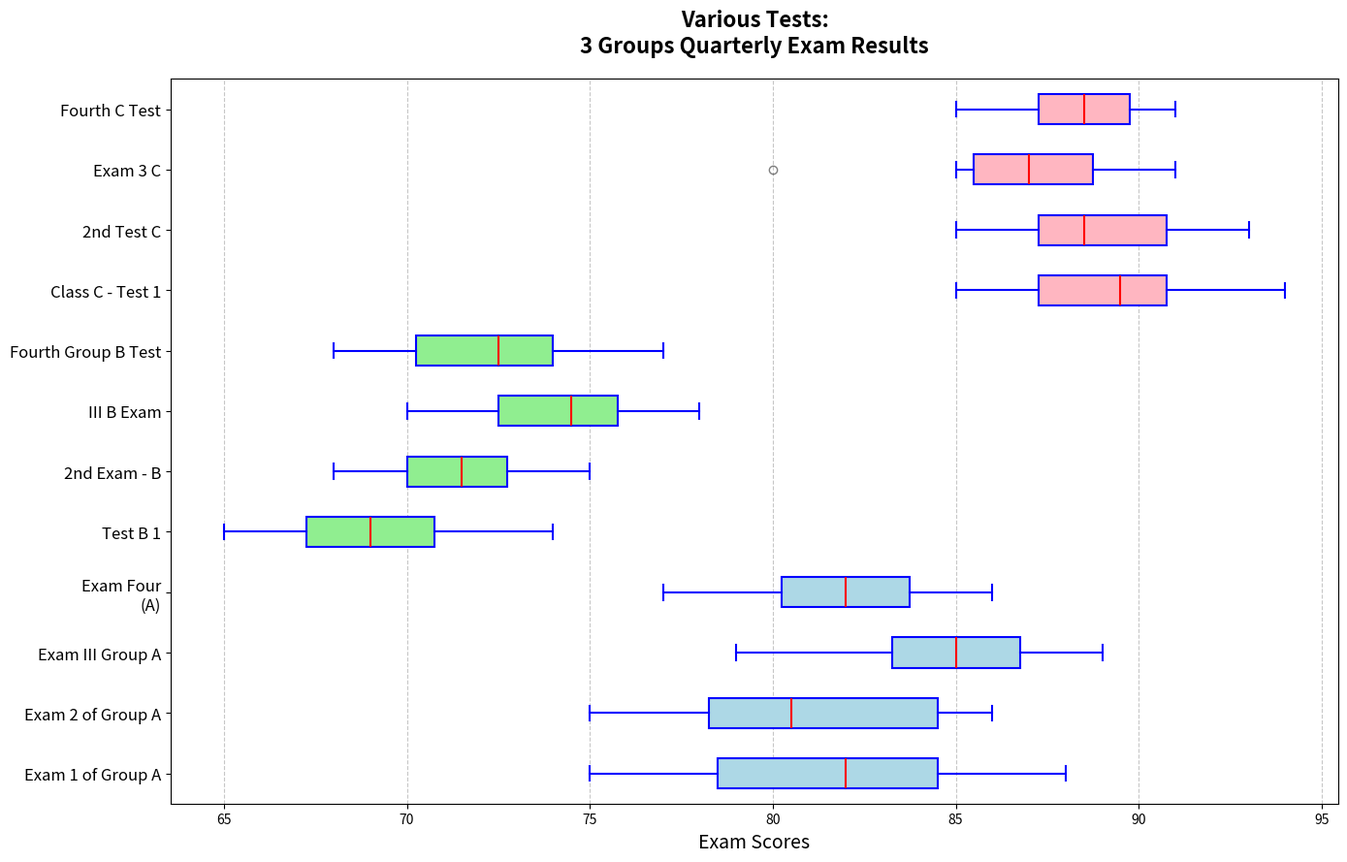

Source code (Python):
import matplotlib.pyplot as plt

# Data: Scores for the three classes over four exams
class_a_scores = [
    [78, 82, 85, 83, 80, 75, 77, 85, 88, 82],
    [83, 85, 75, 79, 77, 81, 80, 85, 86, 78],
    [88, 85, 83, 87, 80, 79, 85, 89, 86, 84],
    [82, 83, 79, 77, 81, 85, 82, 80, 86, 84]
]

class_b_scores = [
    [65, 70, 68, 72, 69, 67, 66, 71, 74, 69],
    [70, 75, 72, 74, 70, 68, 73, 72, 71, 70],
    [72, 74, 70, 78, 75, 72, 74, 77, 75, 76],
    [68, 72, 74, 73, 70, 68, 71, 75, 77, 74]
]

class_c_scores = [
    [90, 92, 85, 88, 89, 85, 91, 87, 94, 90],
    [88, 87, 85, 89, 92, 91, 90, 93, 87, 88],
    [87, 85, 80, 85, 87, 90, 89, 91, 88, 87],
    [89, 91, 88, 85, 87, 86, 90, 88, 91, 89]
]

# Combine data
data = class_a_scores + class_b_scores + class_c_scores
classes = ['Exam 1 of Group A', 'Exam 2 of Group A', 'Exam III Group A', 'Exam Four\n(A)',
           'Test B 1', '2nd Exam - B', 'III B Exam', 'Fourth Group B Test',
           'Class C - Test 1', '2nd Test C', 'Exam 3 C', 'Fourth C Test']

# Set up the figure and axis
fig, ax = plt.subplots(figsize=(14, 9))

# Plot horizontal box plots for each class exam
bplots = ax.boxplot(data, vert=False, patch_artist=True, notch=False,
                    boxprops=dict(facecolor='lightyellow', color='blue', linewidth=1.5),
                    whiskerprops=dict(color='blue', linewidth=1.5),
                    capprops=dict(color='blue', linewidth=1.5),
                    medianprops=dict(color='red', linewidth=1.5),
                    flierprops=dict(marker='o', color='red', alpha=0.5))

# Customize the appearance, fill colors of each box
colors = ['lightblue', 'lightgreen', 'lightpink']
for i in range(0, 12, 4):
    for patch in bplots['boxes'][i:i+4]:
        patch.set_facecolor(colors[i // 4])

# Set title and labels
ax.set_title('Various Tests:\n3 Groups Quarterly Exam Results', fontsize=16, fontweight='bold', pad=20)
ax.set_xlabel('Exam Scores', fontsize=14)
ax.set_yticklabels(classes, fontsize=12)

# Add grid for readability
ax.grid(axis='x', linestyle='--', alpha=0.7)

# Optimizes layout to avoid text overlap
plt.tight_layout()

# Display the plot
plt.show()
